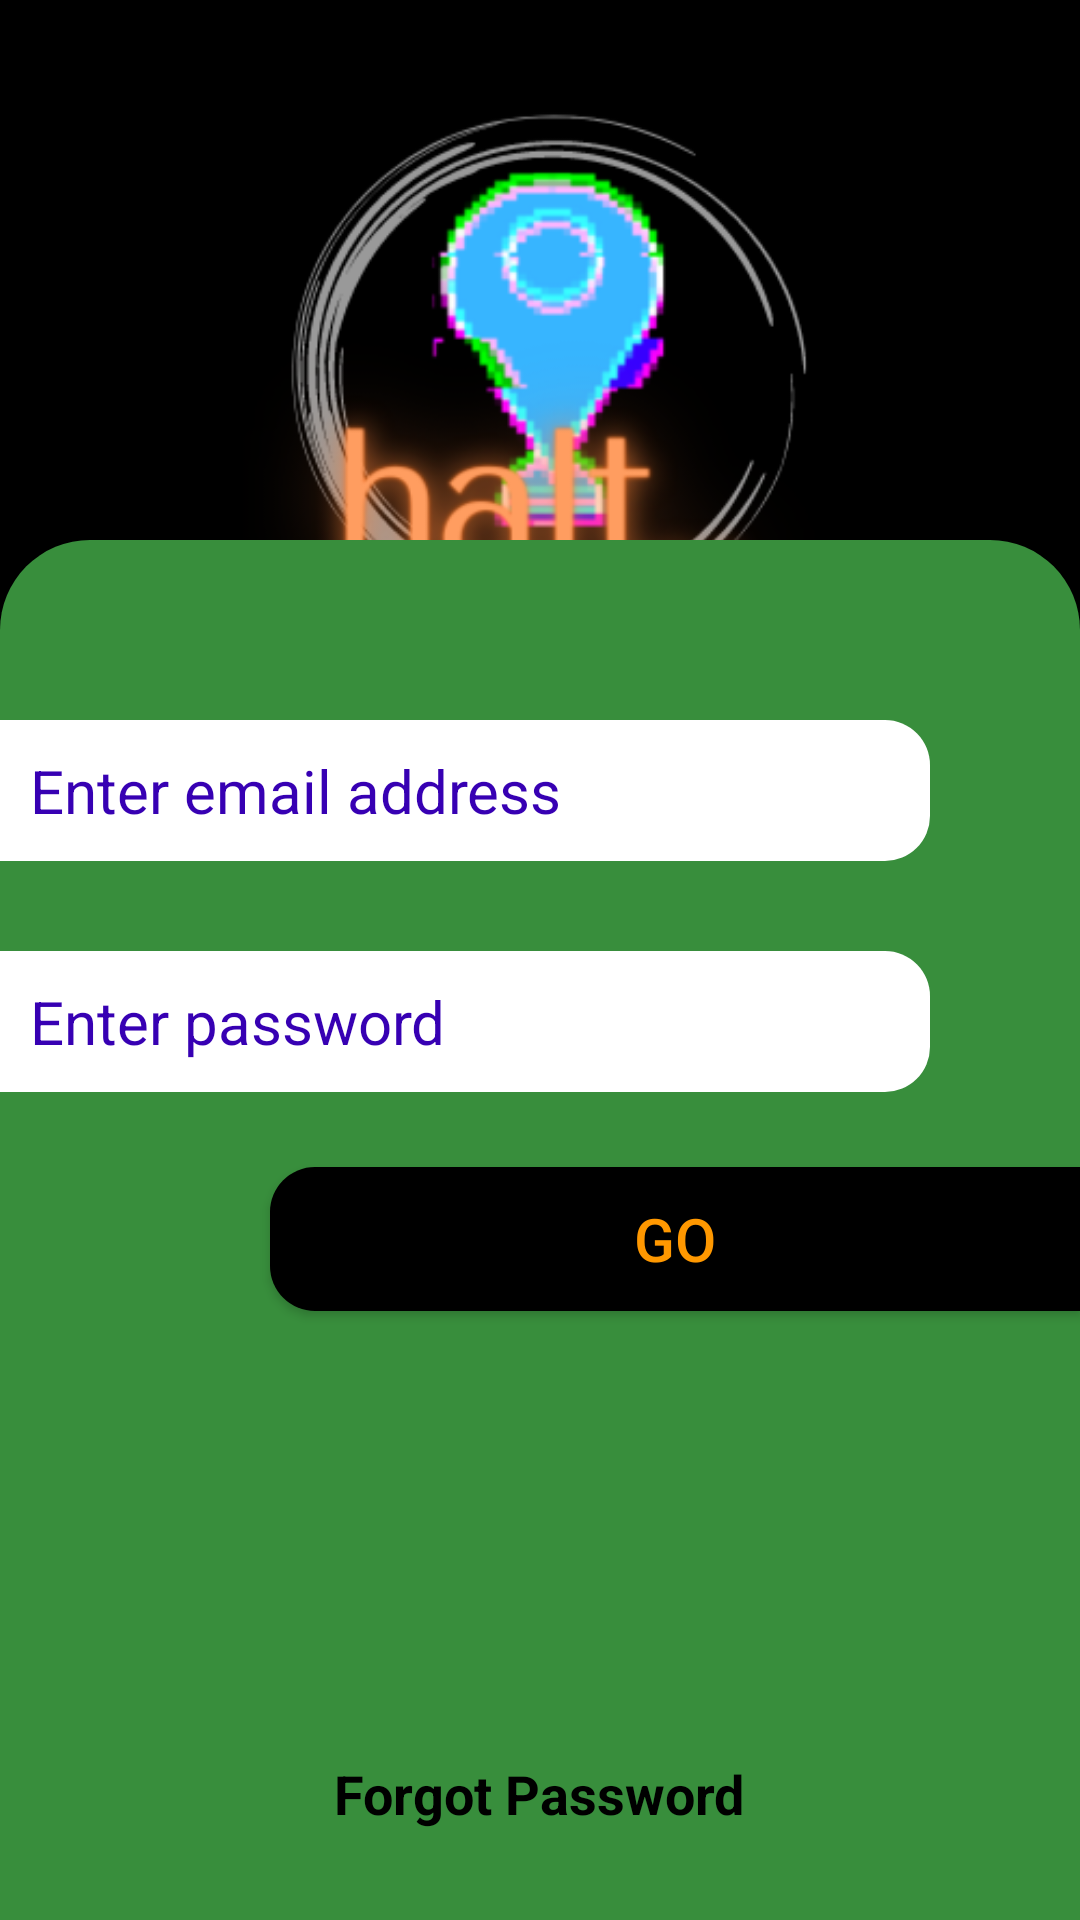

Write the Android layout XML for this screen, with the resource values it uses.
<!-- AndroidManifest.xml: application theme Theme.Sample2 -->
<!-- res/layout/activity_main.xml -->
<?xml version="1.0" encoding="utf-8"?>
<RelativeLayout xmlns:android="http://schemas.android.com/apk/res/android"
    xmlns:app="http://schemas.android.com/apk/res-auto"
    xmlns:tools="http://schemas.android.com/tools"
    android:layout_width="match_parent"
    android:layout_height="match_parent"
    android:background="@color/black"
    tools:context=".activity.MainActivity">


    <ImageView
        android:layout_width="match_parent"
        android:layout_height="200dp"
        android:layout_alignParentTop="true"
        android:layout_marginTop="30dp"
        android:src="@drawable/halt" />

    <RelativeLayout
        android:layout_width="match_parent"
        android:layout_height="460dp"
        android:layout_alignParentBottom="true"
        android:background="@drawable/background_shape"
        android:fadingEdgeLength="5dp">

        <EditText
            android:id="@+id/etLoginEmail"
            android:layout_width="match_parent"
            android:layout_height="wrap_content"
            android:layout_marginRight="50dp"
            android:layout_marginTop="60dp"
            android:background="@drawable/login_edit_text_background"
            android:hint="Enter email address"
            android:inputType="textEmailAddress"
            android:padding="10dp"
            android:textColorHint="@color/purple_700"
            android:textSize="20sp" />

        <EditText
            android:id="@+id/etLoginPassword"
            android:layout_width="match_parent"
            android:layout_height="wrap_content"
            android:layout_below="@id/etLoginEmail"
            android:layout_marginRight="50dp"
            android:layout_marginTop="30dp"
            android:background="@drawable/login_edit_text_background"
            android:hint="Enter password"
            android:inputType="textPassword"
            android:padding="10dp"
            android:textColorHint="@color/purple_700"
            android:textSize="20sp" />

        <ImageView
            android:id="@+id/imgPasswordIcon"
            android:layout_width="10dp"
            android:layout_height="10dp"
            android:layout_below="@id/etLoginEmail"
            android:layout_marginTop="30dp"
            android:layout_toLeftOf="@id/etLoginPassword"
            android:src="@drawable/password_icon" />

        <Button
            android:id="@+id/btnLogin"
            android:layout_width="match_parent"
            android:layout_height="wrap_content"
            android:layout_below="@id/etLoginPassword"
            android:layout_marginLeft="90dp"
            android:layout_marginTop="25dp"
            android:layout_marginRight="0dp"
            android:background="@drawable/login_button_background"
            android:text="GO"
            android:textColor="#ff9800"
            android:textSize="20sp" />

        <TextView
            android:id="@+id/txtForgotP"
            android:layout_width="wrap_content"
            android:layout_height="wrap_content"
            android:layout_alignParentBottom="true"
            android:layout_centerHorizontal="true"
            android:layout_marginBottom="30dp"
            android:text="Forgot Password"
            android:textColor="@color/black"
            android:textSize="18sp"
            android:textStyle="bold" />

    </RelativeLayout>

</RelativeLayout>
<!-- resources referenced by this layout -->
<resources>
  <!-- drawable background_shape (drawable) -->
  <?xml version="1.0" encoding="utf-8"?>
  <shape xmlns:android="http://schemas.android.com/apk/res/android"
      android:shape="rectangle">
      <solid
          android:color="#388e3c"/>
  
      <corners
          android:topLeftRadius="30dp"
          android:topRightRadius="30dp"/>
  
  
  </shape>
  <!-- drawable halt: png bitmap (drawable, 62323 bytes) -->
  <!-- drawable login_button_background (drawable) -->
  <?xml version="1.0" encoding="utf-8"?>
  <shape xmlns:tools="http://schemas.android.com/tools"
      xmlns:android="http://schemas.android.com/apk/res/android"
  
      android:shape="rectangle" >
      <stroke
  
          android:color="#000000" />
  
      <solid
          android:color="#000000"/>
  
      <corners
          android:topLeftRadius="15dp"
          android:bottomLeftRadius="15dp"/>
  </shape>
  <!-- drawable login_edit_text_background (drawable) -->
  <?xml version="1.0" encoding="utf-8"?>
  <shape xmlns:tools="http://schemas.android.com/tools"
      xmlns:android="http://schemas.android.com/apk/res/android"
      android:shape="rectangle">
      <stroke
  
          android:color="#000000" />
  
      <solid
          android:color="#ffffff"/>
  
      <corners
          android:topRightRadius="15dp"
          android:bottomRightRadius="15dp"/>
  </shape>
  <!-- drawable password_icon: png bitmap (drawable, 984 bytes) -->
  <style name="Theme.Sample2" parent="Theme.AppCompat.Light.NoActionBar">
          
          <item name="colorPrimary">#039be5</item>
          <item name="colorPrimaryDark">#01579b</item>
          <item name="colorAccent">#000000</item>
          
      </style>
  <!-- not gathered from this repository: default colours our renderer supplied (Android Studio template values) -->
  <color name="purple_700">#FF3700B3</color>
  <color name="black">#FF000000</color>
</resources>
